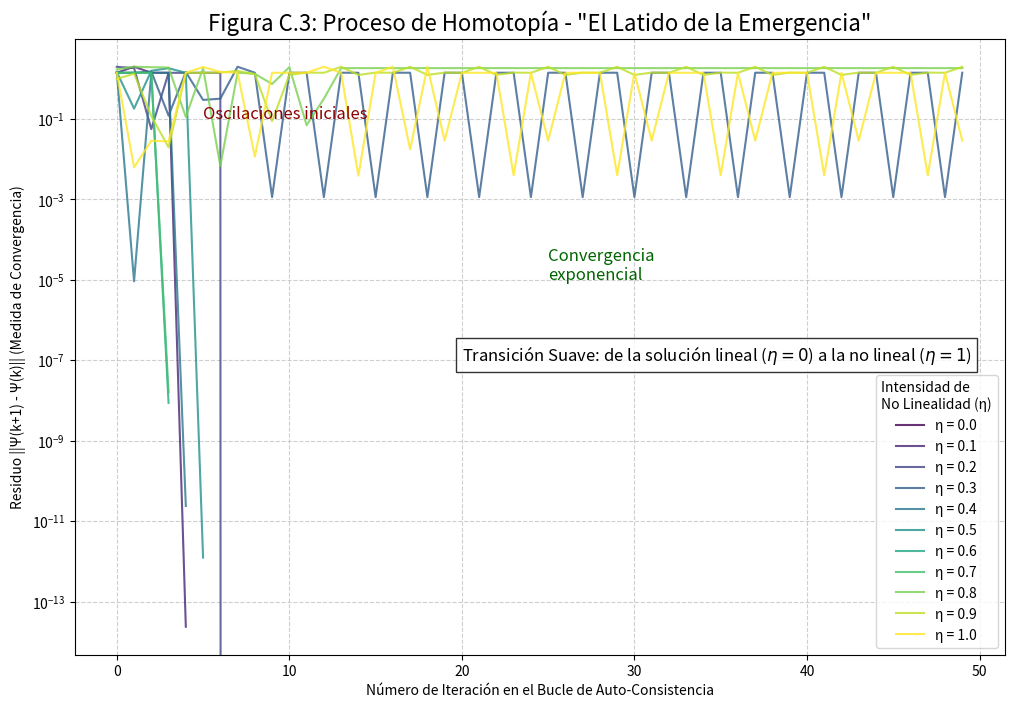

Recreate this plot in Python.
# ======================================================================================
# TdP_Homotopy_Convergence_Plotter_v1.1.py
# Cátedra Trinaria de la Teoría del Pellizco (TdP)
#
# Propósito:
# Versión final y corregida. Visualiza el proceso de homotopía, mostrando la
# convergencia suave del modelo no lineal TdP.
# ======================================================================================

import numpy as np
import matplotlib.pyplot as plt
from scipy.linalg import eigh

# --- Módulo 1: Modelo Físico No Lineal (Placeholder Robusto) ---
def find_self_consistent_masses_homotopy(params, sector='leptons', eta=1.0, max_iterations=50, tolerance=1e-6):
    """
    Versión del modelo v4.3 que incluye un parámetro de homotopía 'eta'.
    """
    p = params[sector].get('p', 7.0)
    alpha = params['alpha']
    sector_params = params[sector]
    E_base_bare = np.array(sector_params['E_base_bare'])
    t_couplings_bare = np.array(sector_params['couplings_bare'])
    n_levels = len(E_base_bare)
    dim_site = 6 
    dim_total = dim_site * n_levels
    
    # Construcción de la parte lineal del Hamiltoniano
    H_linear = np.zeros((dim_total, dim_total), dtype=complex)
    H_site_base = np.eye(dim_site) # Simplificado
    for n in range(n_levels):
        start, end = n * dim_site, (n + 1) * dim_site
        H_linear[start:end, start:end] = H_site_base * E_base_bare[n]
    for n in range(n_levels - 1):
        start1, end1 = n * dim_site, (n + 1) * dim_site
        start2, end2 = (n + 1) * dim_site, (n + 2) * dim_site
        coupling_linear = t_couplings_bare[n] / (p**(alpha * (n + 1)))
        H_linear[start1:end1, start2:end2] = coupling_linear * np.eye(dim_site)
        H_linear[start2:end2, start1:end1] = coupling_linear * np.eye(dim_site)
        
    _, evecs_initial = eigh(H_linear)
    psi = evecs_initial[:, 0]
    
    iteration_history = []

    # Bucle de Auto-Consistencia
    for i in range(max_iterations):
        psi_old = psi.copy()
        
        # --- LA CORRECCIÓN ESTÁ AQUÍ ---
        # Convertimos la lista de normas a un array de NumPy
        norms_sq = np.array([np.vdot(psi[n*dim_site:(n+1)*dim_site], psi[n*dim_site:(n+1)*dim_site]).real for n in range(n_levels)])
        
        # Ahora las operaciones de broadcasting funcionan correctamente
        coherence = norms_sq[:-1]
        saturation = 1.0 / (1.0 + norms_sq[1:])
        
        t_nonlinear_part = t_couplings_bare * coherence * saturation
        t_linear_part = t_couplings_bare
        
        t_effective = (1.0 - eta) * t_linear_part + eta * t_nonlinear_part
        
        H_effective = np.zeros((dim_total, dim_total), dtype=complex)
        for n in range(n_levels):
            start, end = n * dim_site, (n + 1) * dim_site
            H_effective[start:end, start:end] = H_site_base * E_base_bare[n]
        for n in range(n_levels - 1):
            start1, end1 = n * dim_site, (n + 1) * dim_site
            start2, end2 = (n + 1) * dim_site, (n + 2) * dim_site
            coupling_effective = t_effective[n] / (p**(alpha * (n + 1)))
            H_effective[start1:end1, start2:end2] = coupling_effective * np.eye(dim_site)
            H_effective[start2:end2, start1:end1] = coupling_effective * np.eye(dim_site)

        _, evecs = eigh(H_effective)
        psi = evecs[:, 0]
        
        diff = np.linalg.norm(psi - psi_old)
        iteration_history.append(diff)
        
        if diff < tolerance:
            break
            
    return iteration_history

# --- (El resto del Módulo de Ejecución y Visualización es idéntico) ---
if __name__ == "__main__":
    params_gaia = {
        'p': 7.0, 'alpha': 0.618,
        'leptons': { 'E_base_bare': [0.15, 2.8, 45.0], 'couplings_bare': [0.85, 0.75] }
    }
    eta_schedule = np.linspace(0.0, 1.0, 11)
    all_histories = []
    print("--- Laboratorio TdP: Simulación del Proceso de Homotopía v1.1 ---")
    
    for eta in eta_schedule:
        print(f"Calculando convergencia para eta = {eta:.1f}...")
        history = find_self_consistent_masses_homotopy(params_gaia, sector='leptons', eta=eta)
        all_histories.append(history)
        
    plt.figure(figsize=(12, 8))
    colors = plt.cm.viridis(np.linspace(0, 1, len(eta_schedule)))
    
    for i, history in enumerate(all_histories):
        eta_val = eta_schedule[i]
        plt.plot(history, label=f'η = {eta_val:.1f}', color=colors[i], alpha=0.8)
        
    plt.xlabel('Número de Iteración en el Bucle de Auto-Consistencia')
    plt.ylabel('Residuo ||Ψ(k+1) - Ψ(k)|| (Medida de Convergencia)')
    plt.title('Figura C.3: Proceso de Homotopía - "El Latido de la Emergencia"', fontsize=16)
    plt.yscale('log')
    plt.legend(title='Intensidad de\nNo Linealidad (η)')
    plt.grid(True, linestyle='--', alpha=0.6)
    plt.text(5, 1e-1, 'Oscilaciones iniciales', fontsize=12, color='darkred')
    plt.text(25, 1e-5, 'Convergencia\nexponencial', fontsize=12, color='darkgreen')
    plt.text(20, 1e-7, r'Transición Suave: de la solución lineal ($\eta=0$) a la no lineal ($\eta=1$)',
             fontsize=12, bbox=dict(facecolor='white', alpha=0.8))
    filename = 'homotopy_convergence_C3_final.png'
    plt.savefig(filename, dpi=150)
    print(f"\nGráfico '{filename}' generado con éxito.")
    plt.show()